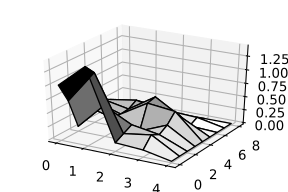

Source data for this figure (header and first rows):
, 0, 1, 2, 3, 4
0, 1.0, 1.415, 0.135, 0.104, 0.0
1, 0.633, 1.234, 0.217, 0.296, 0.0
2, 0.066, 0.558, 0.297, 0.211, 0.0
3, 0.374, 0.245, 0.09, 0.303, 0.0
4, 0.39, 0.23, 0.532, 0.473, 0.0
5, 0.342, 0.242, 0.569, 0.263, 0.0
6, 0.251, 0.33, 0.222, 0.027, 0.0
7, 0.029, 0.203, 0.129, 0.105, 0.0
8, 0.0, 0.0, 0.0, 0.0, 0.0
